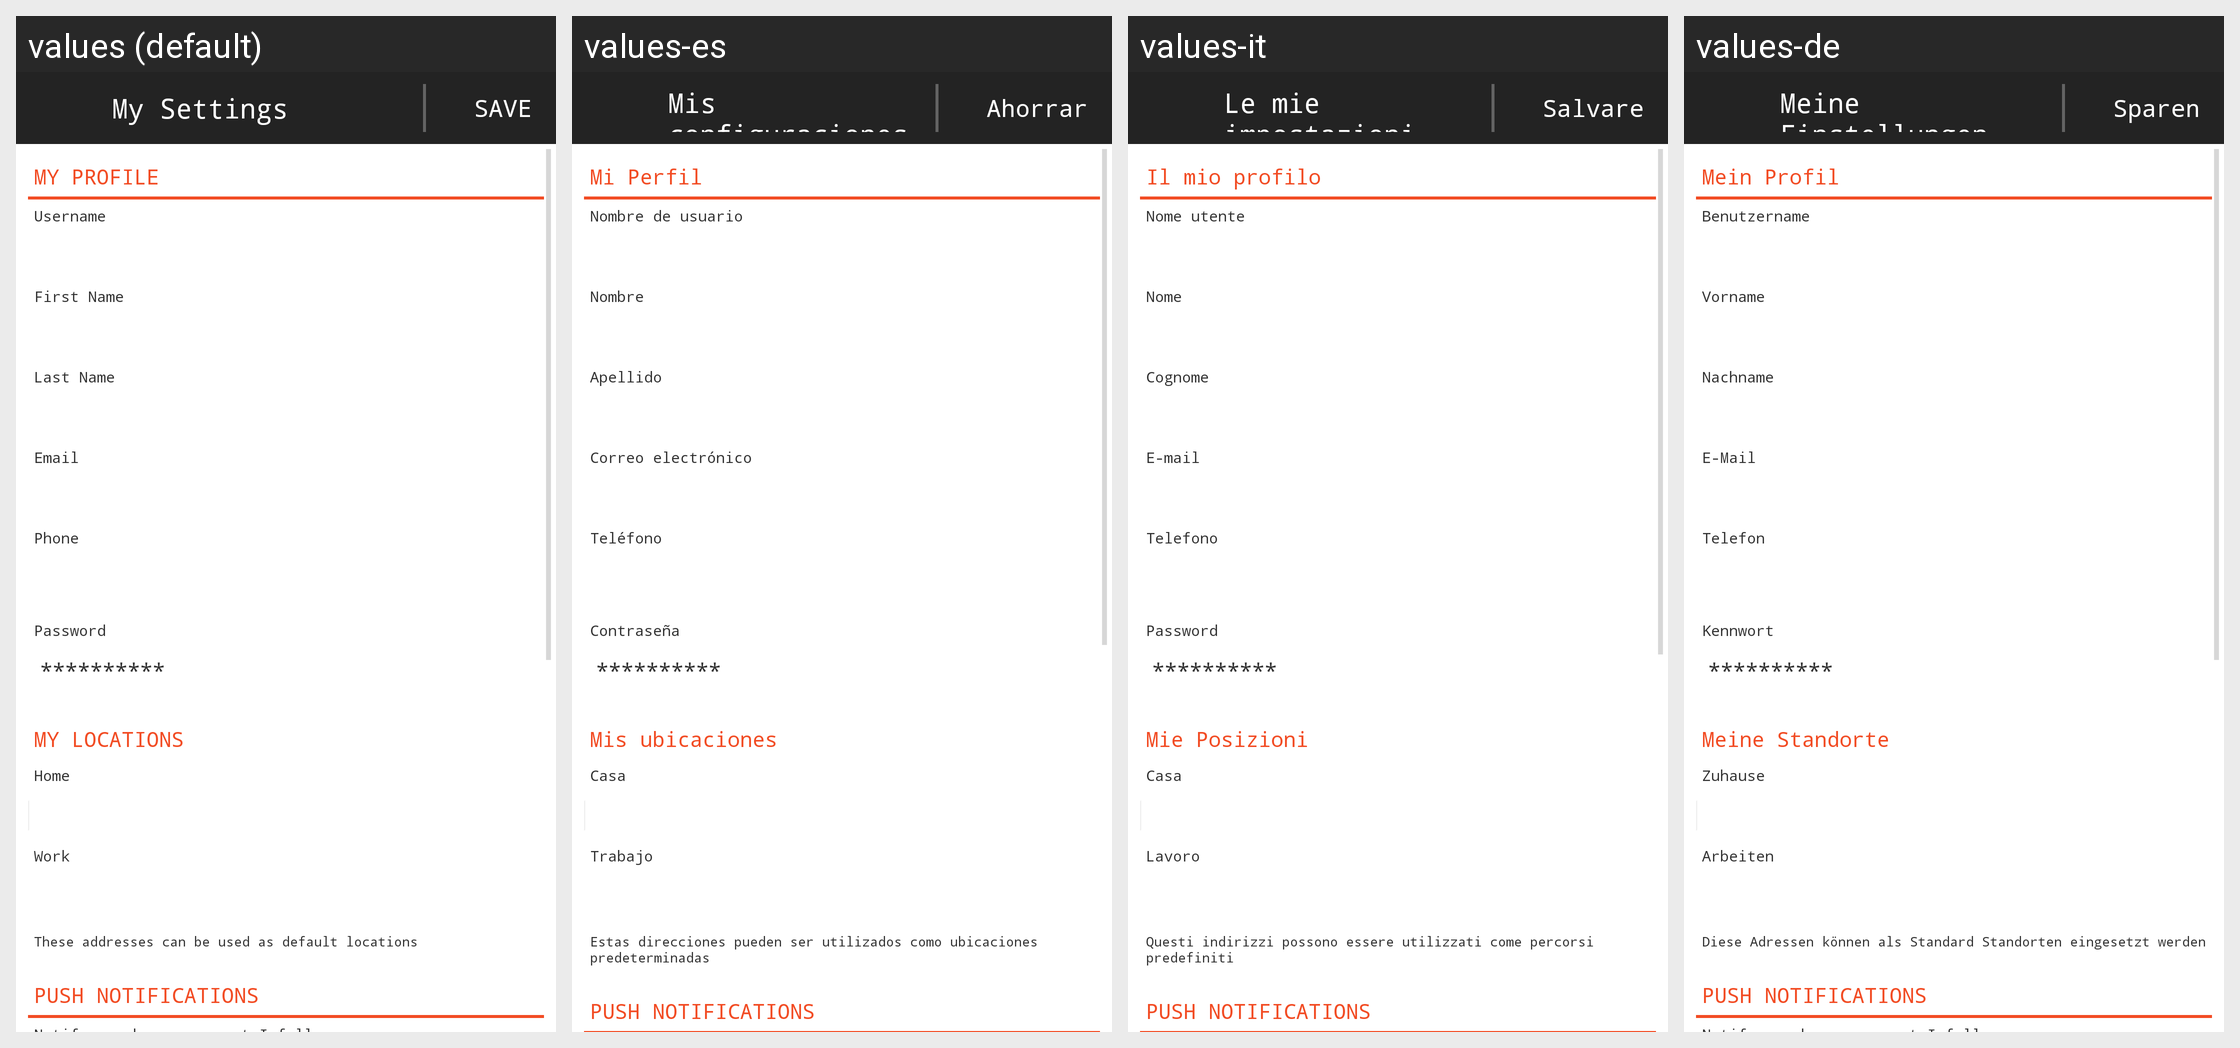

The Android screen above is rendered under several locales of the same app. Produce the string resources it draws, with the default and per-locale values.
Android screen res/layout/usersettings.xml rendered under 4 locales, left to right: values (default), values-es, values-it, values-de. Device: Nexus 5 (rendered at 1080×1920; each locale shown at half size, 540×960, under a caption strip naming it); theme MainTheme.
Other locales in the repository, not shown: values-ar, values-el, values-en, values-fr, values-hi, values-ja, values-ko, values-pl, values-pt, values-ru, values-sr, values-tr, values-vi, values-zh.
Strings drawn on this screen, with the default value and each locale's value (text and hints the layout hard-codes, and strings that could not be matched under every locale, appear in the picture but are not listed):

mySettings
  values: My Settings
  values-es: Mis configuraciones
  values-it: Le mie impostazioni
  values-de: Meine Einstellungen

save
  values: SAVE
  values-es: Ahorrar
  values-it: Salvare
  values-de: Sparen

myProfile
  values: MY PROFILE
  values-es: Mi Perfil
  values-it: Il mio profilo
  values-de: Mein Profil

username
  values: Username
  values-es: Nombre de usuario
  values-it: Nome utente
  values-de: Benutzername

firstName
  values: First Name
  values-es: Nombre
  values-it: Nome
  values-de: Vorname

lastName
  values: Last Name
  values-es: Apellido
  values-it: Cognome
  values-de: Nachname

email
  values: Email
  values-es: Correo electrónico
  values-it: E-mail
  values-de: E-Mail

phone
  values: Phone
  values-es: Teléfono
  values-it: Telefono
  values-de: Telefon

password
  values: Password
  values-es: Contraseña
  values-it: Password
  values-de: Kennwort

myLocations
  values: MY LOCATIONS
  values-es: Mis ubicaciones
  values-it: Mie Posizioni
  values-de: Meine Standorte

home
  values: Home
  values-es: Casa
  values-it: Casa
  values-de: Zuhause

work
  values: Work
  values-es: Trabajo
  values-it: Lavoro
  values-de: Arbeiten

addressDefault
  values: These addresses can be used as default locations
  values-es: Estas direcciones pueden ser utilizados como ubicaciones predeterminadas
  values-it: Questi indirizzi possono essere utilizzati come percorsi predefiniti
  values-de: Diese Adressen können als Standard Standorten eingesetzt werden

pushnotifications
  values: PUSH NOTIFICATIONS
  values-es: PUSH NOTIFICATIONS  [not translated; the default value is used]
  values-it: PUSH NOTIFICATIONS  [not translated; the default value is used]
  values-de: PUSH NOTIFICATIONS  [not translated; the default value is used]
